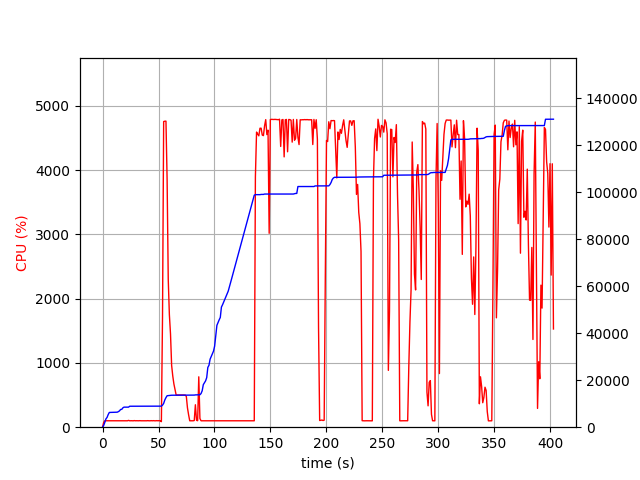

Source data for this figure (header and first rows):
elapsed_time, nproc, cpu, mem_real, mem_virtual
3.409385681152344e-05, 1, 0.0, 9.344, 3186
1.008, 1, 74.4, 749.5, 1688
2.016, 1, 100.1, 2041, 3656
3.025, 1, 100.1, 3529, 6536
4.033, 1, 100.2, 4157, 6786
5.042, 1, 99.1, 5365, 8578
6.051, 1, 100.1, 6271, 10738
7.06, 1, 101.1, 6281, 10738
8.068, 1, 100.2, 6295, 10738
9.077, 1, 100.1, 6305, 10738
10.09, 1, 99.8, 6305, 10738
11.1, 1, 100.9, 6323, 10738
12.11, 1, 99.9, 6323, 10738
13.12, 1, 99.9, 6387, 10750
14.13, 1, 99.9, 6619, 10750
15.14, 1, 100.0, 6951, 10750
16.15, 1, 99.9, 7547, 10750
17.17, 1, 100.9, 7589, 10750
18.18, 1, 99.8, 8241, 13310
19.19, 1, 100.9, 8529, 13310
20.2, 1, 100.0, 8529, 13310
21.21, 1, 99.9, 8529, 13310
22.22, 1, 99.8, 8529, 13310
23.23, 1, 105.8, 8529, 13310
24.24, 1, 99.9, 8915, 13310
25.26, 1, 100.9, 8915, 13310
26.27, 1, 100.8, 8915, 13310
27.28, 1, 98.9, 8915, 13310
28.29, 1, 102.9, 8915, 13310
29.3, 1, 99.9, 8915, 13310
30.31, 1, 100.9, 8923, 13310
31.32, 1, 99.9, 8923, 13310
32.33, 1, 99.9, 8923, 13310
33.34, 1, 101.8, 8923, 13310
34.36, 1, 99.9, 8923, 13310
35.37, 1, 99.8, 8923, 13310
36.38, 1, 100.0, 8923, 13310
37.39, 1, 99.9, 8923, 13310
38.4, 1, 100.9, 8923, 13310
39.41, 1, 99.9, 8923, 13310
40.42, 1, 101.8, 8925, 13310
41.43, 1, 99.9, 8925, 13310
42.45, 1, 99.8, 8925, 13310
43.46, 1, 101.8, 8929, 13310
44.47, 1, 99.8, 8931, 13310
45.48, 1, 101.9, 8931, 13310
46.49, 1, 99.8, 8931, 13310
47.5, 1, 99.8, 8931, 13310
48.51, 1, 101.9, 8931, 13310
49.52, 1, 99.9, 8931, 13310
50.54, 1, 101.8, 8931, 13310
51.55, 1, 99.8, 8931, 13310
52.56, 2, 86.0, 8953, 16508
53.57, 1, 1716, 9369, 17069
54.59, 1, 4754, 10120, 17879
55.62, 1, 4759, 11576, 19423
56.65, 1, 4760, 12591, 20535
57.67, 1, 3852, 13382, 21430
58.69, 1, 2300, 13438, 21430
59.7, 1, 1750, 13532, 21518
... 337 more rows
